Photos from the image-classification dataset "stratified_data" in the GitHub repository aschams/Marsican. Its 6 classes are: 0 colonies, 1 colony, 2 colonies, 3 colonies, 5 colonies, outlier.

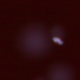
Label: 2 colonies

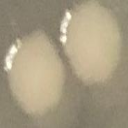
Label: 2 colonies

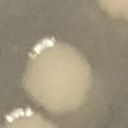
Label: 1 colony

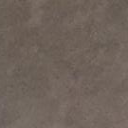
Label: 0 colonies

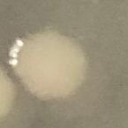
Label: 1 colony

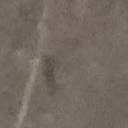
Label: 0 colonies
